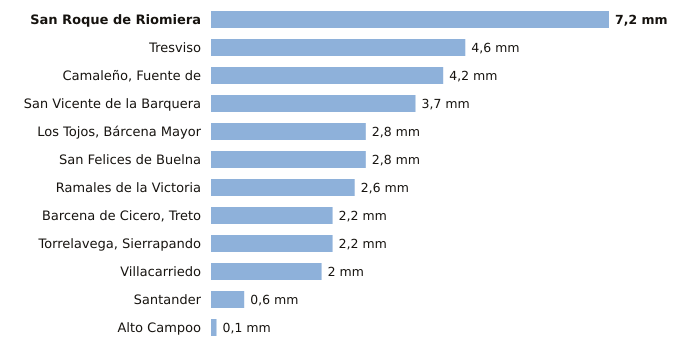

The table this chart was drawn from, first rows:
estacion, provincia, indicativo, mm_6_dias_anteriores, mm_hoy, mm_7_dias, horas_de_hoy
San Roque de Riomiera, Cantabria, 1103X, 7.2, 0.0, 7.2, 5
Tresviso, Cantabria, 1176A, 4.6, 0.0, 4.6, 5
Camaleño, Fuente de, Cantabria, 1167B, 4.2, 0.0, 4.2, 6
San Vicente de la Barquera, Cantabria, 1159, 3.7, 0.0, 3.7, 6
Los Tojos, Bárcena Mayor, Cantabria, 1135C, 2.8, 0.0, 2.8, 6
San Felices de Buelna, Cantabria, 1152C, 2.8, 0.0, 2.8, 5
Ramales de la Victoria, Cantabria, 1089U, 2.6, 0.0, 2.6, 5
Barcena de Cicero, Treto, Cantabria, 1096X, 2.2, 0.0, 2.2, 5
Torrelavega, Sierrapando, Cantabria, 1154H, 2.2, 0.0, 2.2, 6
Villacarriedo, Cantabria, 1124E, 2.0, 0.0, 2.0, 6
Santander, Cantabria, 1111X, 0.6, 0.0, 0.6, 6
Alto Campoo, Cantabria, 9001S, 0.1, 0.0, 0.1, 6
